The GitHub repository n21twn/Vision_Eindopdracht contains a labelled image folder "object_crops_split_3" with 13 categories: ace, eight, five, four, jack, king, nine, queen, seven, six, ten, three, two. Examples follow, each with its label.

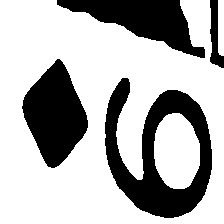
Label: nine

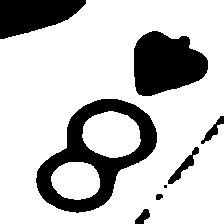
Label: eight

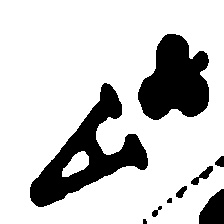
Label: ace

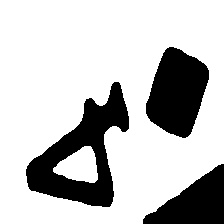
Label: four

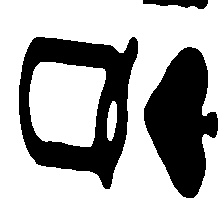
Label: queen

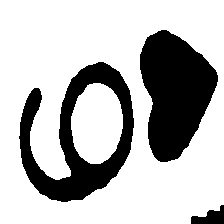
Label: six
